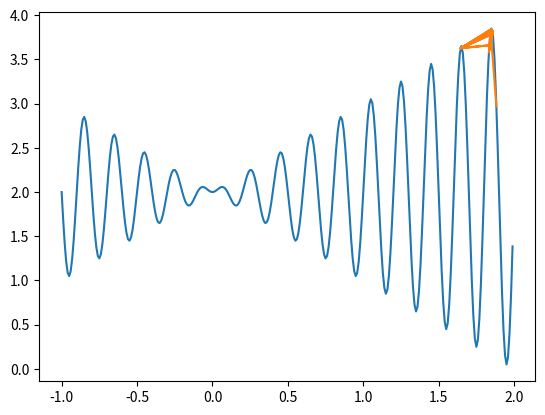

Python code for this plot:
# -*— coding: utf-8 -*_
# @Time    : 2021/5/1 5:19 下午
# [redacted]
# @Site    :
# @File    : main.py
# @Software: PyCharm

import numpy as np
from matplotlib import pyplot as plt

# Hyper parameters
POP_SIZE = 50
P_C = 0.75
P_M = 0.05
MAX_GEN = 200
LEN_EN = 22
GEN = 0
VALUE_MAX = 2
VALUE_MIN = -1
VALUE_MARGIN = VALUE_MAX - VALUE_MIN
MAX_FIT = []
MEAN_FIT = []
POP = np.random.randint(0, 2, (POP_SIZE, LEN_EN))


def fitness(x):
    return x * np.sin(10 * np.pi * x) + 2.0


def encoder(pop):
    x_array = np.zeros((POP_SIZE, 1))
    for i in range(POP_SIZE):
        x = 0
        for j in range(LEN_EN):
            if pop[i][::-1][j]:
                x += np.power(2, j)
        x_array[i] = VALUE_MARGIN * x / (np.power(2, LEN_EN) - 1) + VALUE_MIN
    return x_array


def select(fit, pop):
    new_pop = np.zeros((POP_SIZE, LEN_EN))
    choice_prob = fit / np.sum(fit)
    choice_index = np.arange(0, POP_SIZE)
    index_choice = np.random.choice(choice_index.flatten(), POP_SIZE, p=choice_prob.flatten())
    for i in range(POP_SIZE):
        new_pop[i] = pop[index_choice[i]]
    new_pop[0] = pop[np.argmax(fit)]
    return new_pop


def crossover(pop):
    new_pop = np.zeros((POP_SIZE, LEN_EN))
    for i in range(0, POP_SIZE, 2):
        pc = np.random.rand()
        if pc <= P_C:
            new_child1 = pop[i].copy()
            new_child2 = pop[i + 1].copy()
            pos = np.random.randint(0, LEN_EN)
            for j in range(pos):
                new_child1[j] = new_child2[j]
            new_pop[i] = new_child1
            new_pop[i + 1] = new_child2
        else:
            new_pop[i] = pop[i]
            new_pop[i + 1] = pop[i+1]
    return new_pop


def mutation(pop):
    new_pop = np.zeros((POP_SIZE, LEN_EN))
    for i in range(POP_SIZE):
        pm = np.random.rand()
        if pm <= P_M:
            pos = np.random.randint(0, LEN_EN)
            if pop[i][pos]:
                pop[i][pos] = 0
            else:
                pop[i][pos] = 1
        new_pop[i] = pop[i]
    return new_pop


while GEN < MAX_GEN:
    ENCODER = encoder(POP)
    FIT = fitness(ENCODER)
    POP = select(FIT, POP)
    POP = crossover(POP)
    POP = mutation(POP)
    GEN = GEN + 1
    MAX_FIT.append(FIT.max())
    MEAN_FIT.append(FIT.mean())

# iteration curve
# plt.plot(MAX_FIT)
# plt.title("Iteration Curve")
# plt.plot(MEAN_FIT)
# plt.show()

# fitness function
x = np.arange(-1, 2, 0.01)
y = fitness(x)
ENCODER = encoder(POP)
Y_ENCODER = fitness(ENCODER)
plt.plot(x, y)
plt.plot(ENCODER, Y_ENCODER)
plt.show()